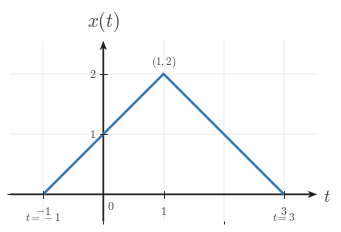

Recreate this plot in Python. (Note: this script raises an exception after producing the figure.)
from __future__ import annotations

from pathlib import Path

import matplotlib as mpl
import matplotlib.pyplot as plt
import numpy as np


mpl.rcParams.update(
    {
        "mathtext.fontset": "cm",
        "font.family": "serif",
        "figure.facecolor": "white",
        "axes.facecolor": "white",
        "savefig.facecolor": "white",
    }
)


CANONICAL_DPI = 300
PX_PER_DATA_UNIT = 150
MARGIN_LEFT_PX = 115
MARGIN_RIGHT_PX = 120
MARGIN_BOTTOM_PX = 95
MARGIN_TOP_PX = 110

SIGNAL_COLOR = "#2f78b7"
AXIS_COLOR = "#222222"
LABEL_COLOR = "#444444"
TICK_LABEL_COLOR = "#444444"
GRID_COLOR = "#000000"

SIGNAL_LW = 7.1 * 72 / CANONICAL_DPI
AXIS_LW = 4.3 * 72 / CANONICAL_DPI
TICK_LW = 2.7 * 72 / CANONICAL_DPI
GRID_LW = 1.3 * 72 / CANONICAL_DPI

TICK_LABEL_SIZE = 35.6 * 72 / CANONICAL_DPI
AXIS_LABEL_SIZE = 53.3 * 72 / CANONICAL_DPI
TOP_LABEL_SIZE = 57.8 * 72 / CANONICAL_DPI
ANNOTATION_SIZE = 33.3 * 72 / CANONICAL_DPI

TICK_HALF_LEN = 8.25 / PX_PER_DATA_UNIT
X_TICK_LABEL_Y = -24 / PX_PER_DATA_UNIT
Y_TICK_LABEL_X = 18 / PX_PER_DATA_UNIT
ORIGIN_LABEL_X = 9 / PX_PER_DATA_UNIT
ORIGIN_LABEL_Y = -12 / PX_PER_DATA_UNIT
X_AXIS_LABEL_X_PAD = 15 / PX_PER_DATA_UNIT
X_AXIS_LABEL_Y = -4.5 / PX_PER_DATA_UNIT
Y_AXIS_LABEL_Y_PAD = 18 / PX_PER_DATA_UNIT

AXIS_ARROW_KW = dict(
    angles="xy",
    scale_units="xy",
    scale=1,
    units="xy",
    width=4.3 / PX_PER_DATA_UNIT,
    headwidth=4.2,
    headlength=5.5,
    headaxislength=4.3,
    color=AXIS_COLOR,
    pivot="tail",
    clip_on=False,
)

DEFAULT_SAVEFIG_KW = dict(
    dpi=CANONICAL_DPI,
    facecolor="white",
    bbox_inches="tight",
)


def px_to_pt(px: float) -> float:
    return px * 72 / CANONICAL_DPI


def px_to_data(px: float) -> float:
    return px / PX_PER_DATA_UNIT


def make_ct_signal_figure(xlim: tuple[float, float], ylim: tuple[float, float]):
    x_range = float(xlim[1] - xlim[0])
    y_range = float(ylim[1] - ylim[0])

    fig_w_px = MARGIN_LEFT_PX + x_range * PX_PER_DATA_UNIT + MARGIN_RIGHT_PX
    fig_h_px = MARGIN_BOTTOM_PX + y_range * PX_PER_DATA_UNIT + MARGIN_TOP_PX

    fig, ax = plt.subplots(
        figsize=(fig_w_px / CANONICAL_DPI, fig_h_px / CANONICAL_DPI),
        dpi=CANONICAL_DPI,
        facecolor="white",
        constrained_layout=True,
    )
    return fig, ax


def math_label(value) -> str:
    if isinstance(value, str):
        return value
    numeric = float(value)
    rounded = int(np.rint(numeric))
    if np.isclose(numeric, rounded):
        return rf"${rounded}$"
    return rf"${numeric:g}$"


def setup_ct_signal_axes(
    ax,
    *,
    xlim: tuple[float, float],
    ylim: tuple[float, float],
    xticks,
    yticks,
    x_axis_label: str = r"$t$",
    y_axis_label: str = r"$x(t)$",
    show_grid: bool = True,
    show_origin: bool = True,
    y_tick_label_side: str = "left",
    x_minor_grid_step: float = 1,
    y_minor_grid_step: float = 1,
):
    ax.set_xlim(*xlim)
    ax.set_ylim(*ylim)
    ax.set_aspect("equal", adjustable="box")

    ax.set_xticks(xticks)
    ax.set_yticks(yticks)
    ax.xaxis.set_minor_locator(mpl.ticker.MultipleLocator(x_minor_grid_step))
    ax.yaxis.set_minor_locator(mpl.ticker.MultipleLocator(y_minor_grid_step))

    if show_grid:
        ax.grid(True, which="both", linewidth=GRID_LW, alpha=0.18, color=GRID_COLOR)
        ax.set_axisbelow(True)

    for spine in ax.spines.values():
        spine.set_visible(False)
    ax.tick_params(left=False, bottom=False, labelleft=False, labelbottom=False)

    x_axis_start, x_axis_end = xlim
    y_axis_start, y_axis_end = ylim

    ax.quiver(x_axis_start, 0, x_axis_end - x_axis_start, 0, **AXIS_ARROW_KW)
    ax.quiver(0, y_axis_start, 0, y_axis_end - y_axis_start, **AXIS_ARROW_KW)

    for tick in xticks:
        if np.isclose(tick, 0):
            continue
        ax.plot([tick, tick], [-TICK_HALF_LEN, TICK_HALF_LEN], color=AXIS_COLOR, lw=TICK_LW, zorder=5)
        ax.text(
            tick,
            X_TICK_LABEL_Y,
            math_label(tick),
            fontsize=TICK_LABEL_SIZE,
            ha="center",
            va="top",
            color=TICK_LABEL_COLOR,
            zorder=6,
        )

    for tick in yticks:
        if np.isclose(tick, 0):
            continue
        ax.plot([-TICK_HALF_LEN, TICK_HALF_LEN], [tick, tick], color=AXIS_COLOR, lw=TICK_LW, zorder=5)
        if y_tick_label_side == "right":
            label_x = Y_TICK_LABEL_X
            label_ha = "left"
        else:
            label_x = -Y_TICK_LABEL_X
            label_ha = "right"
        ax.text(
            label_x,
            tick,
            math_label(tick),
            fontsize=TICK_LABEL_SIZE,
            ha=label_ha,
            va="center",
            color=TICK_LABEL_COLOR,
            zorder=6,
        )

    if show_origin:
        ax.text(
            ORIGIN_LABEL_X,
            ORIGIN_LABEL_Y,
            r"$0$",
            fontsize=TICK_LABEL_SIZE,
            ha="left",
            va="top",
            color=TICK_LABEL_COLOR,
            zorder=6,
        )

    ax.text(
        x_axis_end + X_AXIS_LABEL_X_PAD,
        X_AXIS_LABEL_Y,
        x_axis_label,
        fontsize=AXIS_LABEL_SIZE,
        ha="left",
        va="center",
        color=LABEL_COLOR,
        clip_on=False,
    )
    ax.text(
        0,
        y_axis_end + Y_AXIS_LABEL_Y_PAD,
        y_axis_label,
        fontsize=TOP_LABEL_SIZE,
        ha="center",
        va="bottom",
        color=LABEL_COLOR,
        clip_on=False,
    )
    return ax


def plot_signal(ax, t, x, *, lw: float = SIGNAL_LW, color: str = SIGNAL_COLOR, zorder: int = 4):
    ax.plot(
        t,
        x,
        color=color,
        linewidth=lw,
        solid_capstyle="butt",
        solid_joinstyle="miter",
        zorder=zorder,
    )


def save_figure(fig, output_path: Path | str):
    path = Path(output_path)
    path.parent.mkdir(parents=True, exist_ok=True)
    fig.savefig(path, **DEFAULT_SAVEFIG_KW)


def label_text(ax, x: float, y: float, text: str, *, ha: str = "center", va: str = "bottom"):
    ax.text(
        x,
        y,
        text,
        fontsize=ANNOTATION_SIZE,
        ha=ha,
        va=va,
        color=LABEL_COLOR,
        clip_on=False,
        zorder=7,
    )


def render():
    xlim = (-1.55, 3.55)
    ylim = (-0.45, 2.55)

    fig, ax = make_ct_signal_figure(xlim, ylim)
    setup_ct_signal_axes(
        ax,
        xlim=xlim,
        ylim=ylim,
        xticks=[-1, 1, 3],
        yticks=[1, 2],
    )

    plot_signal(ax, np.array([-1.0, 1.0, 3.0]), np.array([0.0, 2.0, 0.0]))

    label_text(ax, -1.0, -0.26, r"$t=-1$", ha="center", va="top")
    label_text(ax, 1.0, 2.08, r"$(1,2)$", ha="center", va="bottom")
    label_text(ax, 3.0, -0.26, r"$t=3$", ha="center", va="top")

    save_figure(
        fig,
        "/home/jake/Developer/MA/PIPELINE/Electrical-and-Computer-Engineering/2-Build-Lessons/4-Image-Generation/1-Outputs/Continuous-Time-Signal-Processing/1.3--signal-size-Images/images/l003-s005-qg-q002-graph-q002.png",
    )
    plt.close(fig)


if __name__ == "__main__":
    render()
